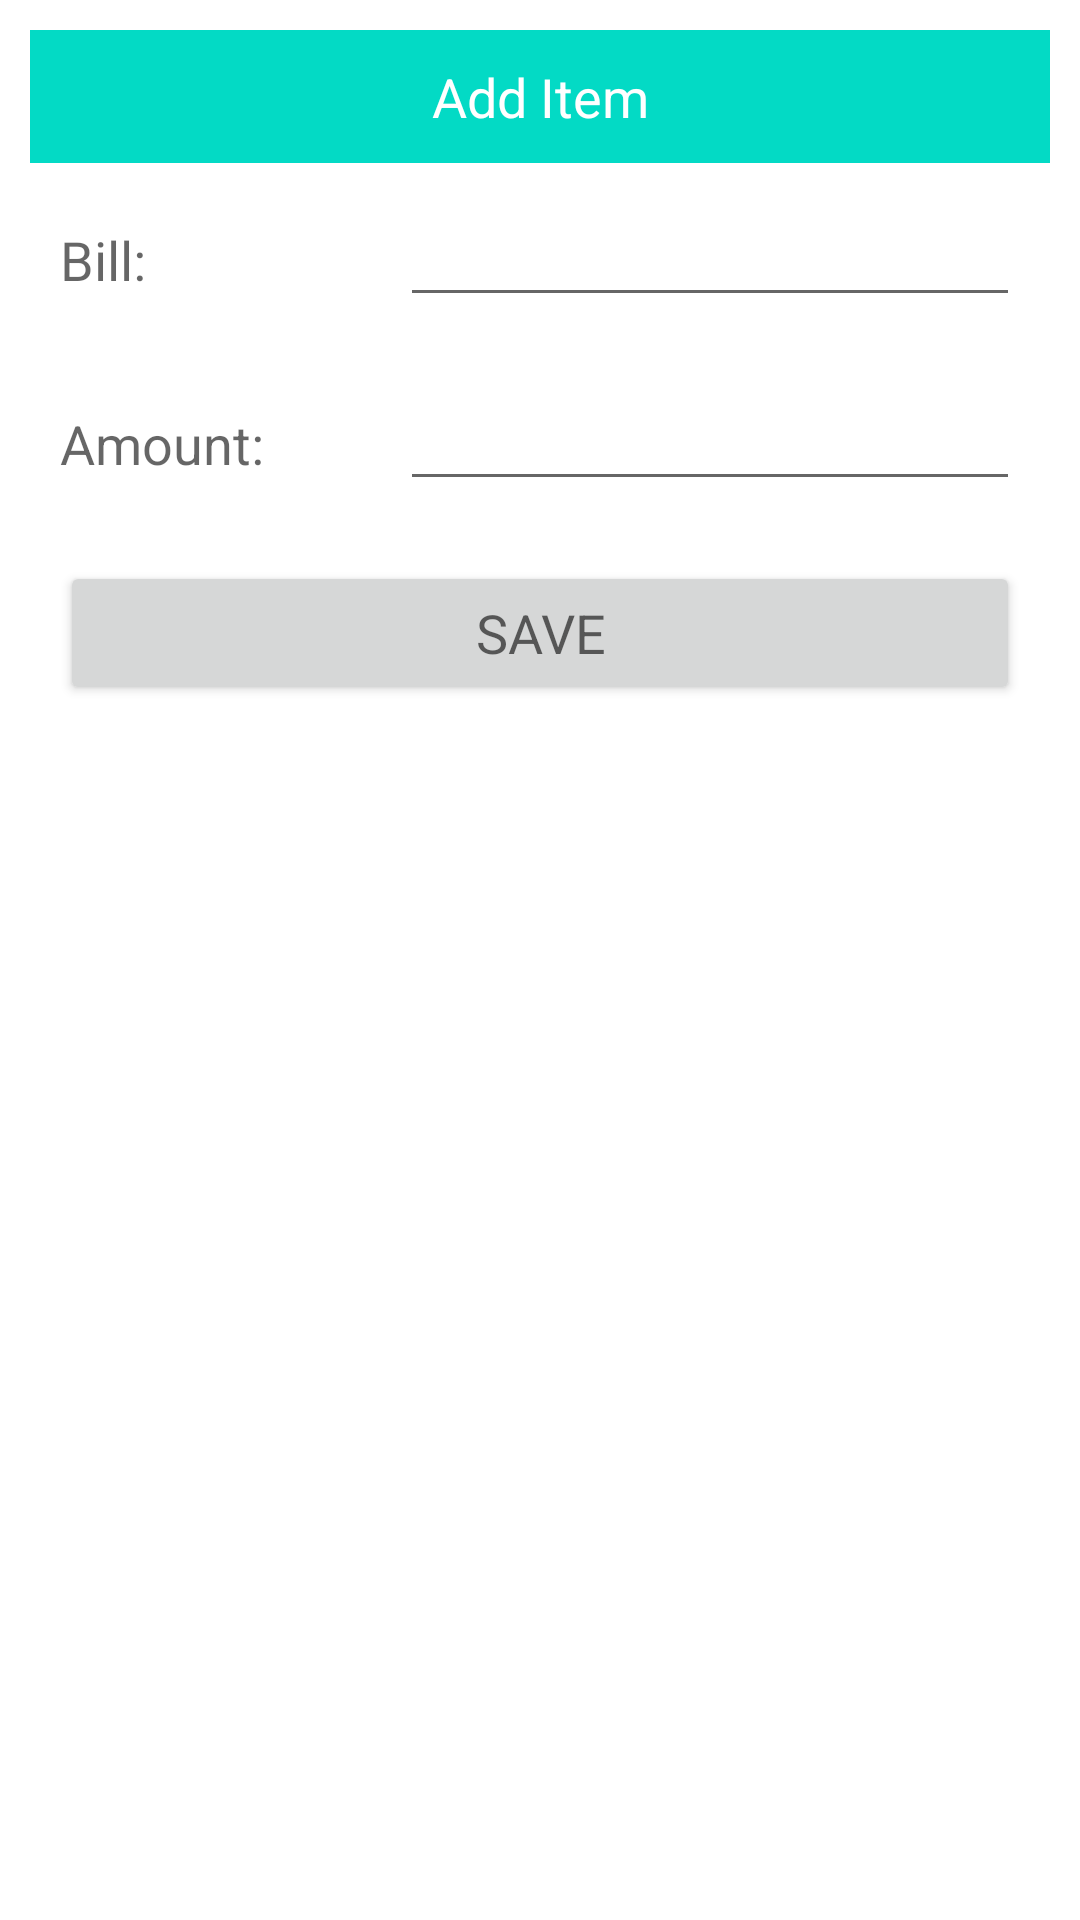

The Android layout XML behind this screen, and the referenced resources:
<!-- AndroidManifest.xml: application theme Theme.Aegis -->
<!-- res/layout/bill_input.xml -->
<?xml version="1.0" encoding="utf-8"?>
<LinearLayout
    xmlns:android="http://schemas.android.com/apk/res/android" android:layout_width="match_parent"
    android:layout_height="match_parent"
    android:orientation="vertical">
    <ScrollView
        android:layout_width="match_parent"
        android:layout_height="wrap_content">
        <LinearLayout
            android:layout_width="match_parent"
            android:layout_height="wrap_content"
            android:orientation="vertical"
            android:layout_margin="10dp">
            <TextView
                android:layout_width="match_parent"
                android:layout_height="wrap_content"
                android:background="@color/teal_200"
                android:text="Add Item"
                android:gravity="center"
                android:padding="10dp"
                android:textColor="@color/white"
                android:textAppearance="?android:textAppearanceMedium">
            </TextView>

            <LinearLayout
                android:layout_width="match_parent"
                android:layout_height="wrap_content"
                android:orientation="horizontal">
                <RelativeLayout
                    android:layout_width="0dp"
                    android:layout_height="wrap_content"
                    android:layout_weight="1">
                    <TextView
                        android:layout_width="match_parent"
                        android:layout_height="wrap_content"
                        android:text="Bill: "
                        android:layout_margin="10dp"
                        android:textAppearance="?android:textAppearanceMedium">
                    </TextView>
                </RelativeLayout>
                <RelativeLayout
                    android:layout_width="0dp"
                    android:layout_height="wrap_content"
                    android:layout_weight="2">
                    <EditText
                        android:layout_width="match_parent"
                        android:layout_height="wrap_content"
                        android:layout_margin="10dp"
                        android:id="@+id/bill_item">
                    </EditText>
                </RelativeLayout>
            </LinearLayout>

            <LinearLayout
                android:layout_width="match_parent"
                android:layout_height="wrap_content"
                android:orientation="horizontal">
                <RelativeLayout
                    android:layout_width="0dp"
                    android:layout_height="wrap_content"
                    android:layout_weight="1">
                    <TextView
                        android:layout_width="match_parent"
                        android:layout_height="wrap_content"
                        android:text="Amount: "
                        android:layout_margin="10dp"
                        android:textAppearance="?android:textAppearanceMedium">
                    </TextView>
                </RelativeLayout>
                <RelativeLayout
                    android:layout_width="0dp"
                    android:layout_height="wrap_content"
                    android:layout_weight="2">
                    <EditText
                        android:layout_width="match_parent"
                        android:layout_height="wrap_content"
                        android:layout_margin="10dp"
                        android:id="@+id/bill_quantity">
                    </EditText>
                </RelativeLayout>
            </LinearLayout>

            <Button
                android:layout_width="match_parent"
                android:layout_height="wrap_content"
                android:layout_margin="10dp"
                android:text="SAVE"
                android:textAppearance="?android:textAppearanceMedium"
                android:id="@+id/bill_save">
            </Button>

        </LinearLayout>
    </ScrollView>
</LinearLayout>
<!-- resources referenced by this layout -->
<resources>
  <color name="teal_200">#FF03DAC5</color>
  <color name="white">#FFFFFFFF</color>
  <style name="Theme.Aegis" parent="Theme.MaterialComponents.DayNight.NoActionBar">
          
          <item name="colorPrimary">@color/teal_200</item>
          <item name="colorPrimaryVariant">@color/teal_700</item>
          <item name="colorOnPrimary">@color/black</item>
          
          <item name="colorSecondary">@color/purple_500</item>
          <item name="colorSecondaryVariant">@color/purple_700</item>
          <item name="colorOnSecondary">@color/white</item>
          
          <item name="android:statusBarColor" tools:targetApi="l">?attr/colorPrimaryVariant</item>
          
      </style>
  <color name="teal_700">#FF018786</color>
  <color name="black">#FF000000</color>
  <color name="purple_500">#FF6200EE</color>
  <color name="purple_700">#FF3700B3</color>
</resources>
